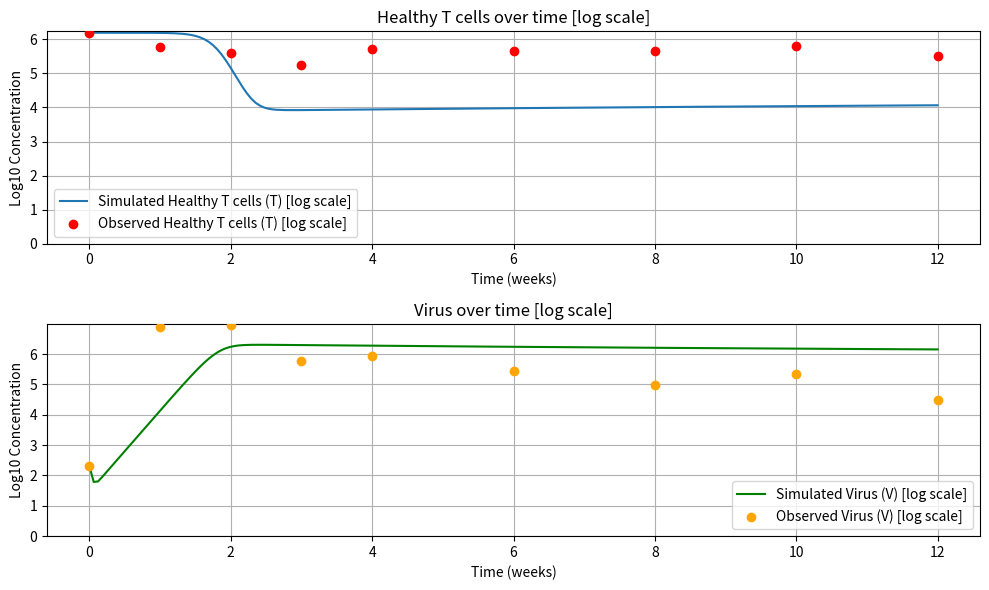

The script that saved this image:
import numpy as np
import matplotlib.pyplot as plt
from scipy.integrate import odeint
from scipy.optimize import curve_fit

# 주어진 데이터 (로그 스케일을 사용하도록 변환)
T_data = np.array([1567000, 609000, 399000, 175000, 536000, 469000, 448000, 656000, 336000])
V_data = np.array([200, 7.57E+06, 8.96E+06, 5.89E+05, 8.32E+05, 2.75E+05, 9.84E+04, 2.25E+05, 3.14E+04])
log_T_data = np.log10(T_data)
log_V_data = np.log10(V_data)
time_data = np.array([0, 1, 2, 3, 4, 6, 8, 10, 12])  # 주차 데이터

# 초기 조건 설정
T0 = T_data[0]  # 초기 타겟 세포 수
I0 = 0          # 초기 감염 세포 수
V0 = 200  # 초기 바이러스 입자 수
y0 = [T0, I0, V0]

# 새로운 미분방정식 정의
def hiv_model(y, t, lambda_, d, beta, delta, p, c):
    T, I, V = y
    dT_dt = lambda_ - d * T - beta * T * V
    dI_dt = beta * T * V - delta * I
    dV_dt = p * I - c * V - beta * T * V
    return [dT_dt, dI_dt, dV_dt]

# 모델 함수 정의
def model_func(t, beta, p):
    d = 0.05     # 고정된 값
    delta = 0.1  # 고정된 값
    c = 23       # 고정된 값
    lambda_ = T0 * d  # 초기 타겟 세포 수와 d로 lambda_ 계산
    
    solution = odeint(hiv_model, y0, t, args=(lambda_, d, beta, delta, p, c))
    log_T = np.log10(solution[:, 0])
    log_V = np.log10(solution[:, 2])
    return np.concatenate((log_T, log_V))  # 로그 스케일로 반환

# 초기 추정값 설정
beta_guess = 1e-7  # 초기 추정값 설정
p_guess = 200      # 초기 추정값 설정
initial_guesses = [beta_guess, p_guess]

# curve_fit을 사용하여 파라미터 추정
params, _ = curve_fit(model_func, time_data, np.concatenate((log_T_data, log_V_data)), p0=initial_guesses)

# 추정된 파라미터
beta_opt, p_opt = params
d = 0.05     # 고정된 값
delta = 0.1  # 고정된 값
c = 23       # 고정된 값

# lambda 계산
lambda_ = T0 * d

print("Estimated parameters:")
print(f"beta: {beta_opt}")
print(f"p: {p_opt}")
print(f"d: {d}")
print(f"delta: {delta}")
print(f"c: {c}")
print(f"lambda: {lambda_}")

# 시각화
t = np.linspace(0, 12, 200)
solution = odeint(hiv_model, y0, t, args=(lambda_, d, beta_opt, delta, p_opt, c))
log_T = np.log10(solution[:, 0])
log_V = np.log10(solution[:, 2])

plt.figure(figsize=(10, 6))

# 건강한 T 세포 (T) 시각화
plt.subplot(2, 1, 1)
plt.plot(t, log_T, label='Simulated Healthy T cells (T) [log scale]')
plt.scatter(time_data, log_T_data, color='red', label='Observed Healthy T cells (T) [log scale]', zorder=5)
plt.xlabel('Time (weeks)')
plt.ylabel('Log10 Concentration')
plt.title('Healthy T cells over time [log scale]')
plt.ylim(0, np.log10(T_data.max() * 1.1))  # y축의 범위 설정
plt.legend()
plt.grid()

# 바이러스 농도 (V) 시각화
plt.subplot(2, 1, 2)
plt.plot(t, log_V, label='Simulated Virus (V) [log scale]', color='green')
plt.scatter(time_data, log_V_data, color='orange', label='Observed Virus (V) [log scale]', zorder=5)
plt.xlabel('Time (weeks)')
plt.ylabel('Log10 Concentration')
plt.title('Virus over time [log scale]')
plt.ylim(0, np.log10(V_data.max() * 1.1))  # y축의 범위 설정
plt.legend()
plt.grid()

plt.tight_layout()
plt.show()
